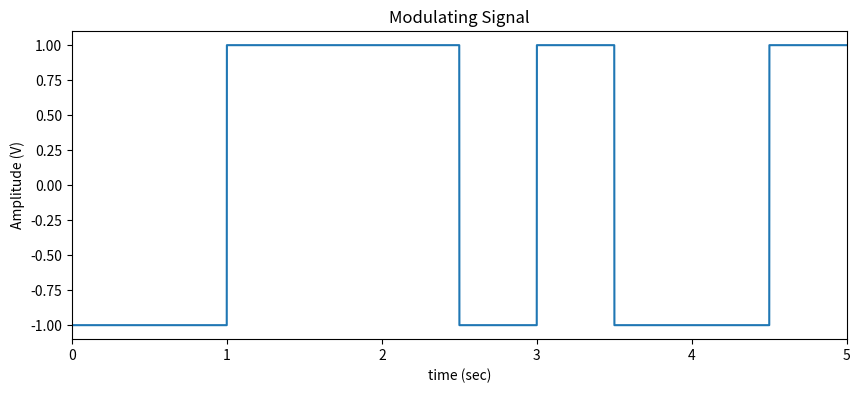
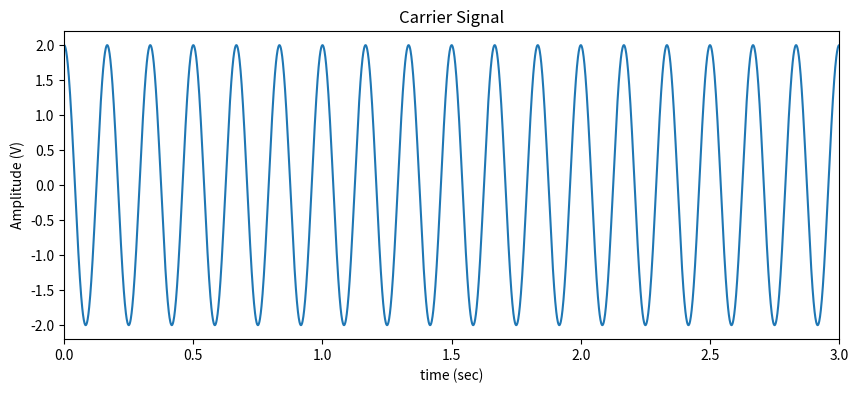
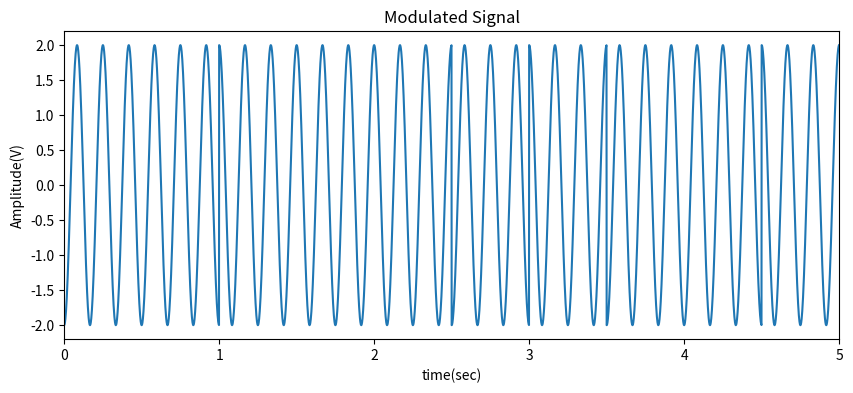
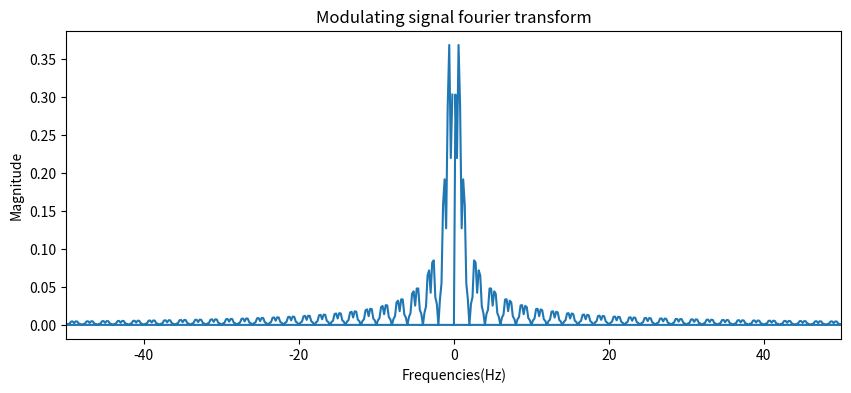
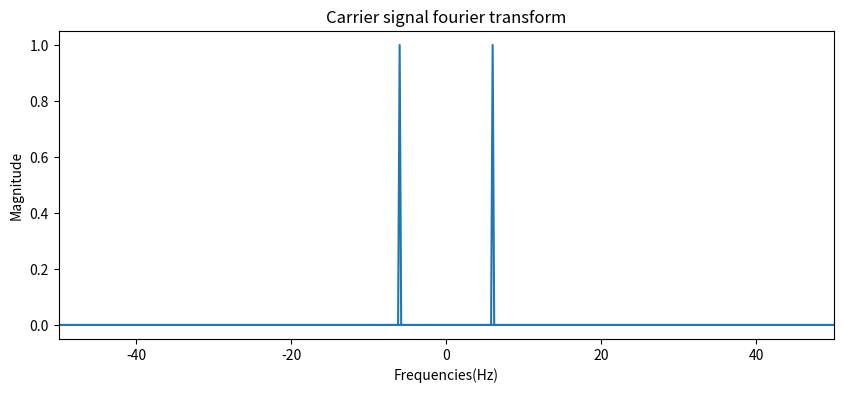
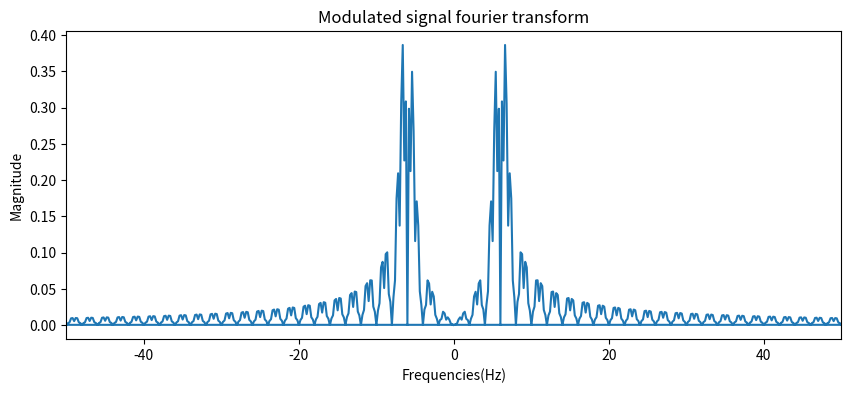

Write Python code to recreate these figures, in order.
# [redacted]
# [redacted]
# Class : TE, Sem V
# Branch : Electronics and Telecommunication Engg.
# Goa College of Engineering, Farmagudi
import numpy as np
import matplotlib.pylab as plt

Vc = 2      #Carrier amplitude
fc = 6      # Carrier Frequency
fs = 1000   # Sampling frequency
t = np.arange(0, 5, 1/fs)   # Time series indices
carrier = Vc*np.cos(2*np.pi*fc*t)   # Carrier Signal
carrier_ft = np.fft.fft(carrier)/len(t) # Carrier Fourier Transform
fb = fc/3   # Bit Rate
arr = np.array([-1, -1, 1, 1, 1, -1, 1, -1, -1, 1]) # Bipolar NRZ Bit Pattern
# Generate bit pattern waveform
def squareGen(arr, t, fb):
    res = []
    tb = 1/fb
    for i in t:
        res.append(arr[int(i//tb)])
    return np.array(res)

b_t = squareGen(arr, t, fb)        #Modulating Signal
b_t_ft = np.fft.fft(b_t)/len(t)    #Modulating signal Fourier Transform
v_bpsk = b_t*carrier               # Modulated Signal
v_bpsk_ft = np.fft.fft(v_bpsk)/len(t)   # Modulated signal Fourier Transform
fftx = np.fft.fftfreq(len(t), 1/fs)     # Frequency Indices
#Saving all figures
def save_fig(x, y, title, x_label, y_label, x_lim):
    plt.figure(figsize=(10, 4))
    plt.plot(x, y)
    plt.xlim(x_lim)
    plt.title(title)
    plt.xlabel(x_label)
    plt.ylabel(y_label)
    plt.savefig(title)
save_fig(t, b_t, "Modulating Signal", "time (sec)", "Amplitude (V)", (0, 5))
save_fig(t, carrier, "Carrier Signal", "time (sec)", "Amplitude (V)", (0, 3))
save_fig(t, v_bpsk, "Modulated Signal", "time(sec)", "Amplitude(V)", (0, 5))
save_fig(fftx, np.abs(b_t_ft), "Modulating signal fourier transform", "Frequencies(Hz)", "Magnitude", (-50, 50))
save_fig(fftx, np.abs(carrier_ft), "Carrier signal fourier transform", "Frequencies(Hz)", "Magnitude", (-50, 50))
save_fig(fftx, np.abs(v_bpsk_ft), "Modulated signal fourier transform", "Frequencies(Hz)", "Magnitude", (-50, 50))
